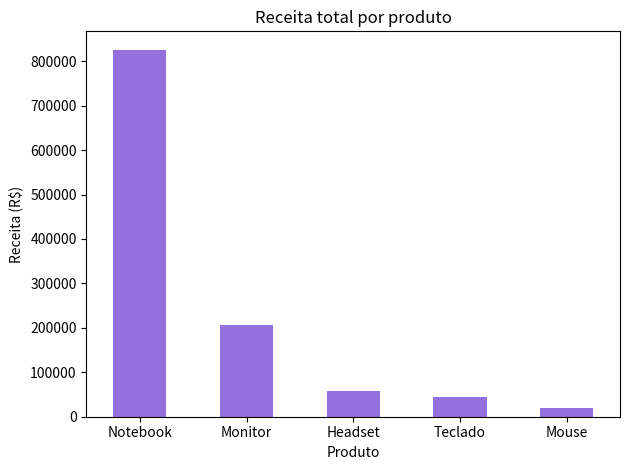
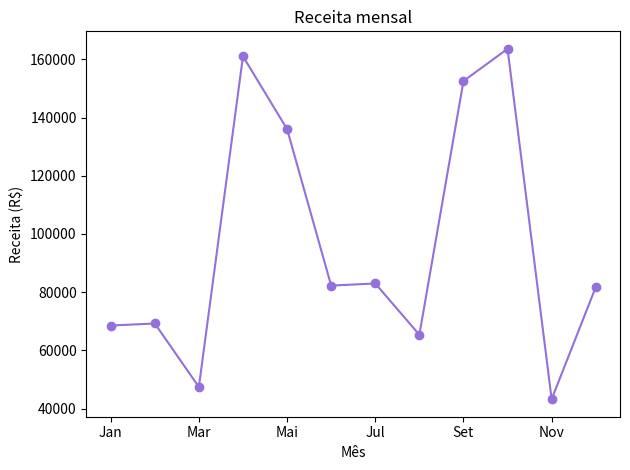

Reproduce these figures in Python, in order.
import pandas as pd
import matplotlib.pyplot as plt
import random

# 1. Gerar dados fictícios de vendas
random.seed(42)

produtos = {
    "Notebook": 3500,
    "Mouse": 80,
    "Teclado": 150,
    "Monitor": 900,
    "Headset": 250,
}

meses = ["Jan", "Fev", "Mar", "Abr", "Mai", "Jun",
         "Jul", "Ago", "Set", "Out", "Nov", "Dez"]

linhas = []
for mes in meses:
    for produto, preco in produtos.items():
        quantidade = random.randint(5, 40)
        linhas.append({
            "mes": mes,
            "produto": produto,
            "quantidade": quantidade,
            "receita": quantidade * preco,
        })

df = pd.DataFrame(linhas)
df.to_csv("vendas.csv", index=False)

# 2. Conhecer os dados
print("Primeiras linhas:")
print(df.head())
print()

# 3. Análises
receita_produto = df.groupby("produto")["receita"].sum().sort_values(ascending=False)
receita_mes = df.groupby("mes")["receita"].sum().reindex(meses)

print("Receita por produto:")
print(receita_produto)
print()
print("Receita por mês:")
print(receita_mes)
print()
print(f"Receita total: R$ {df['receita'].sum():,.2f}")
print(f"Produto mais vendido (unidades): {df.groupby('produto')['quantidade'].sum().idxmax()}")
print(f"Melhor mês: {receita_mes.idxmax()}")

# 4. Gráfico 1: receita por produto
receita_produto.plot(kind="bar", color="#9370DB")
plt.title("Receita total por produto")
plt.xlabel("Produto")
plt.ylabel("Receita (R$)")
plt.xticks(rotation=0)
plt.tight_layout()
plt.savefig("grafico_produtos.png")
plt.close()

# 5. Gráfico 2: receita por mês
receita_mes.plot(kind="line", marker="o", color="#9370DB")
plt.title("Receita mensal")
plt.xlabel("Mês")
plt.ylabel("Receita (R$)")
plt.tight_layout()
plt.savefig("grafico_meses.png")
plt.close()

print("\nGráficos salvos com sucesso!")
